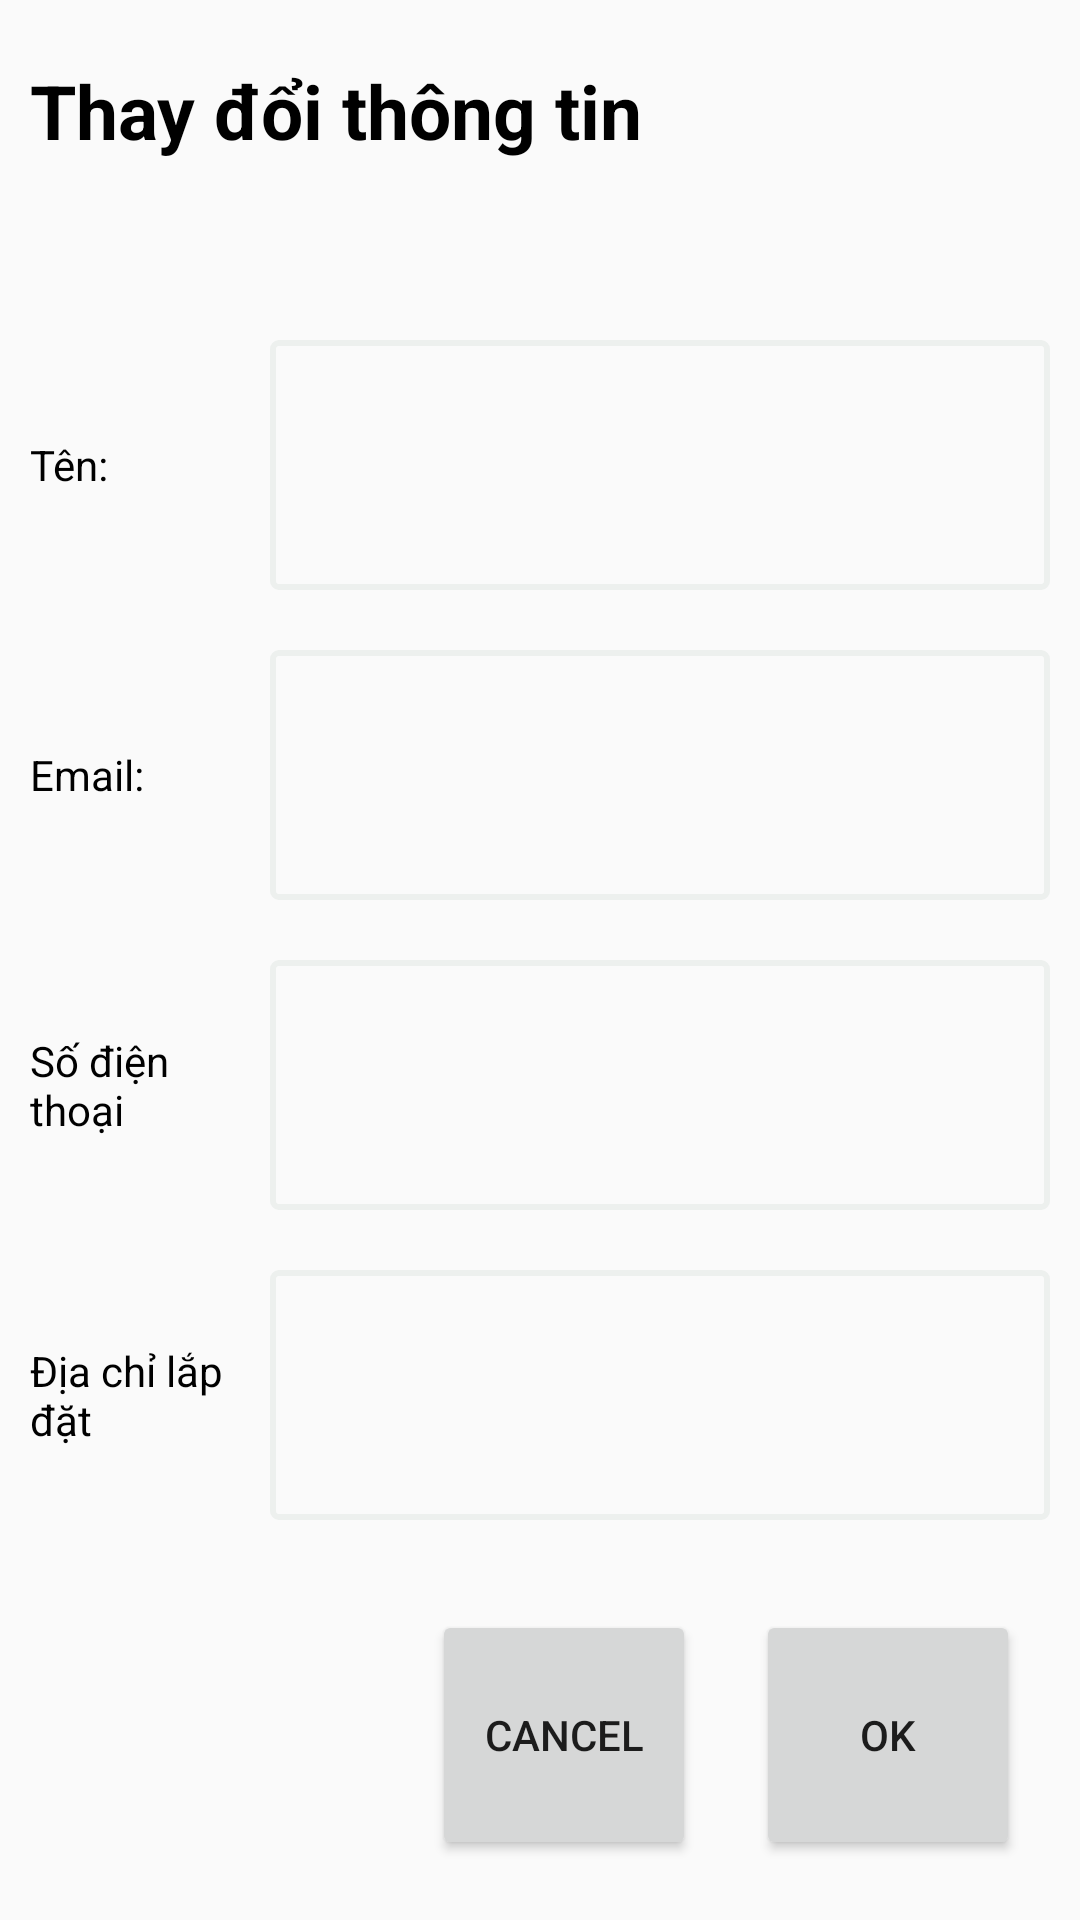

Here is an Android app screen rendered from its layout file. Give the layout XML and the strings, colors and styles it references.
<!-- AndroidManifest.xml: application theme Theme.PowerTrackingApp -->
<!-- res/layout/change_user_info.xml -->
<?xml version="1.0" encoding="utf-8"?>
<LinearLayout xmlns:android="http://schemas.android.com/apk/res/android"
    android:orientation="vertical"
    android:layout_width="match_parent"
    android:layout_height="match_parent">

    <TextView
        android:layout_width="match_parent"
        android:layout_height="0dp"
        android:layout_weight="1"
        android:text="Thay đổi thông tin"
        android:textColor="#000"
        android:textSize="25sp"
        android:textAlignment="textStart"
        android:textStyle="bold"
        android:layout_marginTop="20dp"
        android:paddingStart="10dp"/>

    <LinearLayout
        android:layout_width="match_parent"
        android:layout_height="0dp"
        android:layout_weight="1"
        android:orientation="horizontal"
        android:layout_margin="10dp">

        <TextView
            android:layout_width="0dp"
            android:layout_height="match_parent"
            android:layout_weight="1"
            android:text="Tên:"
            android:gravity="center_vertical"
            android:textColor="#000"/>
        <EditText
            android:id="@+id/edit_username"
            android:layout_width="0dp"
            android:layout_height="match_parent"
            android:layout_weight="4"
            android:layout_marginStart="15dp"
            android:textColor="#000"
            android:paddingStart="5dp"
            android:background="@drawable/edit_text_border"/>
    </LinearLayout>

    <LinearLayout
        android:layout_width="match_parent"
        android:layout_height="0dp"
        android:layout_weight="1"
        android:orientation="horizontal"
        android:layout_margin="10dp">

        <TextView
            android:layout_width="0dp"
            android:layout_height="match_parent"
            android:layout_weight="1"
            android:gravity="center_vertical"
            android:text="Email:"
            android:textColor="#000"/>
        <EditText
            android:id="@+id/edit_email"
            android:layout_width="0dp"
            android:layout_height="match_parent"
            android:layout_weight="4"
            android:layout_marginStart="15dp"
            android:textColor="#000"
            android:paddingStart="5dp"
            android:background="@drawable/edit_text_border"/>
    </LinearLayout>

    <LinearLayout
        android:layout_width="match_parent"
        android:layout_height="0dp"
        android:layout_weight="1"
        android:orientation="horizontal"
        android:layout_margin="10dp">

        <TextView
            android:layout_width="0dp"
            android:layout_height="match_parent"
            android:layout_weight="1"
            android:gravity="center_vertical"
            android:text="Số điện thoại"
            android:textColor="#000"/>
        <EditText
            android:id="@+id/edit_phone_number"
            android:layout_width="0dp"
            android:layout_height="match_parent"
            android:layout_weight="4"
            android:layout_marginStart="15dp"
            android:textColor="#000"
            android:paddingStart="5dp"
            android:background="@drawable/edit_text_border"/>
    </LinearLayout>

    <LinearLayout
        android:layout_width="match_parent"
        android:layout_height="0dp"
        android:layout_weight="1"
        android:orientation="horizontal"
        android:layout_margin="10dp">

        <TextView
            android:layout_width="0dp"
            android:layout_height="match_parent"
            android:layout_weight="1"
            android:gravity="center_vertical"
            android:text="Địa chỉ lắp đặt"
            android:textColor="#000"/>
        <EditText
            android:id="@+id/edit_address"
            android:layout_width="0dp"
            android:layout_height="match_parent"
            android:layout_weight="4"
            android:layout_marginStart="15dp"
            android:textColor="#000"
            android:paddingStart="5dp"
            android:background="@drawable/edit_text_border"/>
    </LinearLayout>

    <LinearLayout
        android:layout_width="match_parent"
        android:layout_height="0dp"
        android:layout_weight="1"
        android:orientation="horizontal"
        android:gravity="end"
        android:layout_margin="20dp">

        <Button
            android:id="@+id/cancel"
            android:layout_width="wrap_content"
            android:layout_height="match_parent"
            android:text="Cancel"
            android:layout_marginEnd="20dp"/>

        <Button
            android:id="@+id/ok"
            android:layout_width="wrap_content"
            android:layout_height="match_parent"
            android:text="OK"/>
    </LinearLayout>
</LinearLayout>
<!-- resources referenced by this layout -->
<resources>
  <!-- drawable edit_text_border (drawable) -->
  <?xml version="1.0" encoding="utf-8"?>
  <shape xmlns:android="http://schemas.android.com/apk/res/android">
      <solid android:color="@android:color/transparent" />
      <stroke
          android:width="2dp"
          android:color="#edf0ee" />
      <corners android:radius="2dp" />
  </shape>
  <style name="Theme.PowerTrackingApp" parent="Theme.AppCompat.DayNight.DarkActionBar">
          
          <item name="colorPrimary">@color/purple_500</item>
          <item name="colorPrimaryVariant">@color/purple_700</item>
          <item name="colorOnPrimary">@color/white</item>
          
          <item name="colorSecondary">@color/teal_200</item>
          <item name="colorSecondaryVariant">@color/teal_700</item>
          <item name="colorOnSecondary">@color/black</item>
          
          <item name="android:statusBarColor">?attr/colorPrimaryVariant</item>
          
      </style>
  <!-- not gathered from this repository: default colours our renderer supplied (Android Studio template values) -->
  <color name="purple_500">#FF6200EE</color>
  <color name="purple_700">#FF3700B3</color>
  <color name="teal_200">#FF03DAC5</color>
  <color name="teal_700">#FF018786</color>
  <color name="black">#FF000000</color>
  <color name="white">#FFFFFFFF</color>
</resources>
